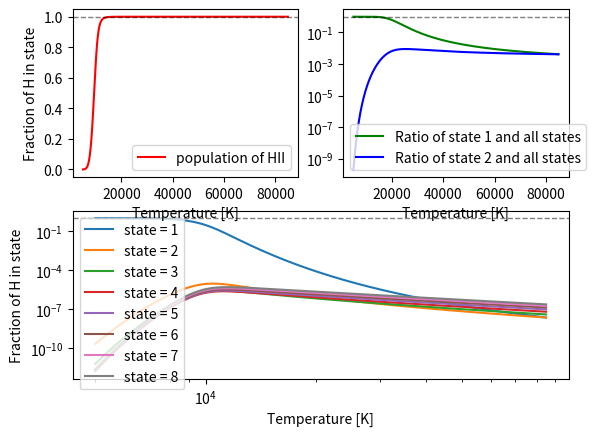

This chart was generated by the following Python code:
import matplotlib.pyplot as plt
import numpy as np
from math import *


num_levels = 16
max_levels_to_plot = 8
keV = 8.61734e-5      #boltzman constant eV/K
k = 1.38065e-23          #boltzman constant j/K
ion_energy = 13.6
m_e = 9.10938e-31
h = 6.62607e-34
H_density = 2.1e20



def boltzman_pop(temp,j):  #n_j/N ratio of electrons in level j to all particles in ionisation state
    g_j = 2.0 * float(j*j)
    norm = keV * float(temp)
    E_j = -ion_energy / float(j*j)
    relnum = ((g_j / particion_func(temp)) * np.exp(-(E_j - (-ion_energy)) / norm))
    return relnum

def delta_E(i,j):
    return ((- ion_energy / float(j*j)) - (- ion_energy / float(i*i)))


def particion_func(temp):
    Z = 0.0
    norm = keV * temp
    for i in range(1,num_levels+1):
        E_i = -ion_energy / float(i*i)
        g_i = 2.0 * float(i*i)
        Z += g_i * np.exp(-(E_i - (-ion_energy)) / norm)
    return Z


def saha_quad(temp,density):
    Z = particion_func(temp)

    const = (((2.0 * np.pi * m_e * k * temp) / (h*h))**(3.0/2.0)) * 2.0 * np.exp(-(ion_energy) / (keV *temp))
    const = const / (Z * density)

    relnum = (-const + sqrt(const**2 + (4*const))) * 0.5
    if(relnum < 0.0):
        print("ERROR: ratio negative")
        exit()
    return relnum





count = 0
t_min = 5000
t_max = 85000
t_step = 100

len=int((t_max-t_min)/t_step)
ints_levels = np.zeros((max_levels_to_plot,len))

temps = np.arange(t_min,t_max,t_step)
plt.figure(1)
plt.subplot(212)
for j in range(1,max_levels_to_plot+1):
    t_count = 0
    for t in range(t_min,t_max,t_step):
        ints_levels[count,t_count] = boltzman_pop(t,j) * (1.0-saha_quad(t,H_density))

        t_count += 1
    plt.plot(temps,ints_levels[count,:],label="state = {}".format(j))
    count += 1
plt.yscale("log")
plt.xscale("log")
plt.xlabel("Temperature [K]")
plt.ylabel("Fraction of H in state")
plt.axhline(1.0,color='k',linestyle='--',linewidth=1,alpha=0.5)
plt.legend()


len = int((t_max-t_min) / t_step)
data = np.zeros((len,1))
data1 = np.zeros((len,3))
count = 0
for t in range(t_min,t_max,t_step):
    data[count,0]=t
    data1[count,0]=boltzman_pop(t,1)
    data1[count,2]=boltzman_pop(t,2)
    data1[count,1]= saha_quad(t,H_density)

    count += 1


plt.subplot(222)
plt.plot(data[:,0],data1[:,0],'g',label="Ratio of state {} and all states".format(1))
plt.plot(data[:,0],data1[:,2],'b',label="Ratio of state {} and all states".format(2))
plt.axhline(1.0,color='k',linestyle='--',linewidth=1,alpha=0.5)
plt.yscale("log")
plt.ylabel("Fraction of H in state")
plt.xlabel("Temperature [K]")
plt.legend()
plt.subplot(221)
plt.plot(data[:,0],data1[:,1],'r',label="population of HII")
plt.axhline(1.0,color='k',linestyle='--',linewidth=1,alpha=0.5)
plt.ylabel("Fraction of H in state")
plt.legend()
plt.xlabel("Temperature [K]")

plt.show()






###DEBUGING### ###DEBUGING### ###DEBUGING### ###DEBUGING###

"""
t = 10000
print("Partition function for temperature {} is {:.5f}".format(t,particion_func(t)))
print("Relative pop between levels {} and {} is {:.5f}%".format(i,j,100*boltzman_pop_state(t,i,j)))
print("Ionised atoms to non ionised atoms is {}".format(saha_pop(t,20.0)))
print("Ionised atoms to non ionised atoms is {}".format(saha_quad(t,H_density)))
"""
"""
states = np.arange(1,num_levels+1,1)
fig=plt.figure()
plt.plot(states,ints_levels,'r.')
plt.vlines(states, [0],ints_levels)
plt.yscale("log")
plt.show()
"""
